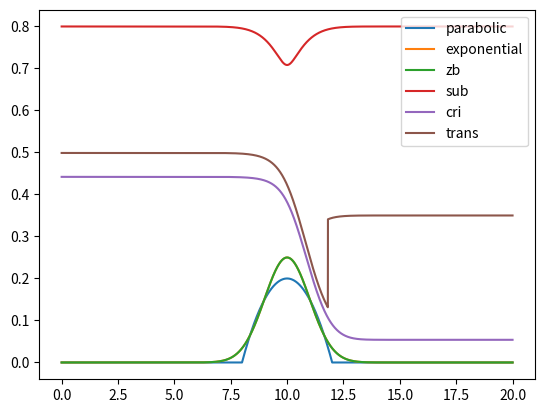

The script that saved this image:
#******************************************************************************
# Python script for the VNV of TELEMAC2D BUMP CASE
#******************************************************************************
#
#Purpose: compute the 1D stationnary analytical solution of the bump test case
#
# [redacted]
#+        21/10/2019
#+        V8P1
#
#******************************************************************************
import os
import numpy as np

#------------------------
# PARAMETERS:
#------------------------
G = 9.81

#------------------------
# CLASSES:
#------------------------
class Bottom():
    """
    Bottom elevation class
    """
    def __init__(self, bottom_function, x, xb=10.):
        self.function = bottom_function

        if isinstance(x, (list, np.ndarray)):
            self.zb = np.empty(len(x))
            for i, x_i in enumerate(x):
                self.zb[i] = self.compute_bottom(x_i)
        else:
            self.zb = self.compute_bottom(x)

    def compute_bottom(self, x):

        if self.function == 'parabolic':
            return self.parabolic(x)
        if self.function == 'exponential':
            return self.exponential(x)

        raise ValueError("Unknown bottom_function")

    def parabolic(self, x, xb=10.):
        if 8. < x < 12.:
            return 0.2 - 0.05*(x - xb)**2
        return 0.

    def exponential(self, x, xb=10.):
        return 0.25*np.exp(-0.5*(x - xb)**2)


class BumpAnalyticSol():
    """
    Bumps 1d stationary analytical solution

    """
    def __init__(\
            self, flow='sub', Q=8.85, hl=1.8, length=20., width=2.,
            xb=10., bottom_function='parabolic', N=8001):

        # Physical properties
        self.flow = flow
        self.q0 = Q/width
        self.hc = (self.q0**2/G)**(1./3.)
        self.hl = hl

        # 1D mesh
        self.N = N
        self.x = np.linspace(0., length, N)

        # Bottom
        bottom = Bottom(bottom_function, self.x, xb=10.)
        self.zb = bottom.zb
        self.zm = max(self.zb)

        # Solution
        self.H = np.empty((N))
        self.E = np.empty((N))
        self.U = np.empty((N))
        self.V = np.empty((N))
        self.F = np.empty((N))

    def __call__(self):
        if self.flow == 'sub':
            self.compute_subcritical_solution()
        elif self.flow == 'cri':
            self.compute_critical_solution()
        elif self.flow == 'trans':
            self.compute_transcritical_solution()

        for i in range(self.N):
            self.E[i] = self.zb[i] + self.H[i]
            self.U[i] = self.q0 / self.H[i]
            self.V[i] = 0.0
            self.F[i] = abs(self.U[i])/np.sqrt(G*self.H[i])

    def compute_subcritical_solution(self):
        coeff = np.zeros((4), dtype='d')

        for i in range(self.N):
            polyd3_coef(coeff, self.zb[i], self.q0, self.hl, 0.)
            hsub = max(np.roots(coeff).real)
            # Subcritical flow for all i:
            self.H[i] = hsub

    def compute_critical_solution(self):
        coeff = np.zeros((4), dtype='d')

        for i in range(self.N):
            polyd3_coef(coeff, self.zb[i], self.q0, self.hc, self.zm)
            hroots = np.sort(np.roots(coeff).real)
            hsub = hroots[2]
            hsup = hroots[1]
            j = np.argmax(self.zb)
            if self.x[i] < self.x[j]:
                # Subcritical flow:
                self.H[i] = hsub
            elif self.x[i] > self.x[j]:
                # Supercritical flow:
                self.H[i] = hsup
            else:
                # Transition:
                self.H[i] = self.hc

    def compute_transcritical_solution(self):
        coeff = np.zeros((4), dtype='d')
        i = self.N - 1
        supercritical = False
        hjump = False
        h1d = np.empty(self.N, dtype='d')

        while i >= 0:
            while supercritical is False:
                j = np.argmax(self.zb)
                if self.x[i] > self.x[j]:
                    polyd3_coef(coeff, self.zb[i], self.q0, self.hl, 0.)
                    hroots = np.sort(np.roots(coeff).real)
                    h1d[i] = hroots[2]
                    if h1d[i] < self.hc:
                        supercritical = True
                i = i - 1
                if i < 0: break

            if supercritical is True:
                ic = np.argmax(self.zb)
                while hjump == False:
                    polyd3_coef(coeff, self.zb[i], self.q0, self.hc, self.zm)
                    hroots = np.sort(np.roots(coeff).real)
                    h1d[ic] = hroots[1]
                    if ic > i:
                        state_L = 2*self.q0**2/h1d[ic] + G*h1d[ic]**2
                        state_R = 2*self.q0**2/h1d[ic+1] + G*h1d[ic+1]**2
                        if state_L < state_R:
                            hjump = True
                            x_shock = self.x[ic]
                            i = -1
                    ic += 1

        if not hjump:
            raise ValueError("No jump, check flow type")

        for i in range(self.N):
            if self.x[i] > x_shock:
                polyd3_coef(coeff, self.zb[i], self.q0, self.hl, 0.)
                hsub = max(np.roots(coeff).real)
                # Subcritical flow:
                self.H[i] = hsub
            if self.x[i] <= x_shock:
                polyd3_coef(coeff, self.zb[i], self.q0, self.hc, self.zm)
                hroots = np.sort(np.roots(coeff).real)
                hsub = hroots[2]
                hsup = hroots[1]
                j = np.argmax(self.zb)
                if self.x[i] < self.x[j]:
                    # Subcritical flow:
                    self.H[i] = hsub
                elif self.x[i] > self.x[j]:
                    # Supercritical flow:
                    self.H[i] = hsup
                else:
                    # Transition:
                    self.H[i] = self.hc

    def savetxt(self, file_name='ANALYTIC_SOL.txt'):
        np.savetxt(file_name,\
            np.c_[self.x, self.H, self.U, self.E, self.F])

#------------------------
# FUNCTIONS:
#------------------------
def polyd3_coef(coef, z, q, h, zm):
    coef[0] = 1.0
    coef[1] = z - q**2/(2.*G*h**2) - h - zm
    coef[2] = 0.0
    coef[3] = q**2/(2.*G)
    return 0

#------------------------
# UNIT TESTS:
#------------------------
def test_bottom_class():
    import matplotlib.pylab as plt
    x = np.linspace(0., 20., 2001)
    bottom_functions = ['parabolic', 'exponential']
    for funct in bottom_functions:
        bottom = Bottom(funct, x, xb=10.)
        plt.plot(x, bottom.zb, label=funct)
    plt.legend()
    plt.show()

def test_solution():
    import matplotlib.pylab as plt
    bottom_function = 'exponential'
    solsub = BumpAnalyticSol(\
        flow='sub', Q=1.5, hl=0.8, bottom_function=bottom_function)
    solcri = BumpAnalyticSol(\
        flow='cri', Q=0.3, hl=0., bottom_function=bottom_function)
    soltrans = BumpAnalyticSol(\
        flow='trans', Q=0.45, hl=0.35, bottom_function=bottom_function)
    solsub()
    solcri()
    soltrans()
    plt.plot(solsub.x, solsub.zb, label='zb')
    plt.plot(solsub.x, solsub.E, label='sub')
    plt.plot(solsub.x, solcri.E, label='cri')
    plt.plot(solsub.x, soltrans.E, label='trans')
    plt.legend()
    plt.show()

def debug_solution_trans():
    import matplotlib.pylab as plt
    bottom_function = 'exponential'
    Qin = 0.45
    HL = .35
    solsub = BumpAnalyticSol(\
        flow='sub', Q=Qin, hl=HL, bottom_function=bottom_function)
    solcri = BumpAnalyticSol(\
        flow='cri', Q=Qin, hl=HL, bottom_function=bottom_function)
    soltrans = BumpAnalyticSol(\
        flow='trans', Q=Qin, hl=HL, bottom_function=bottom_function)
    solsub()
    solcri()
    soltrans()
    plt.plot(solsub.x, solsub.zb, label='zb')
    plt.plot(solsub.x, solsub.zb+solsub.hc, label='hc')
    plt.plot(solsub.x, solsub.E, label='sub')
    plt.plot(solsub.x, solcri.E, label='cri')
    plt.plot(solsub.x, soltrans.E, label='trans')
    plt.legend()
    plt.show()

#------------------------
# MAIN:
#------------------------
if __name__ == '__main__':

    # TEST BOTTOM CLASS:
    test_bottom_class()

    # TEST ANALYTIC SOLUTION:
    test_solution()
